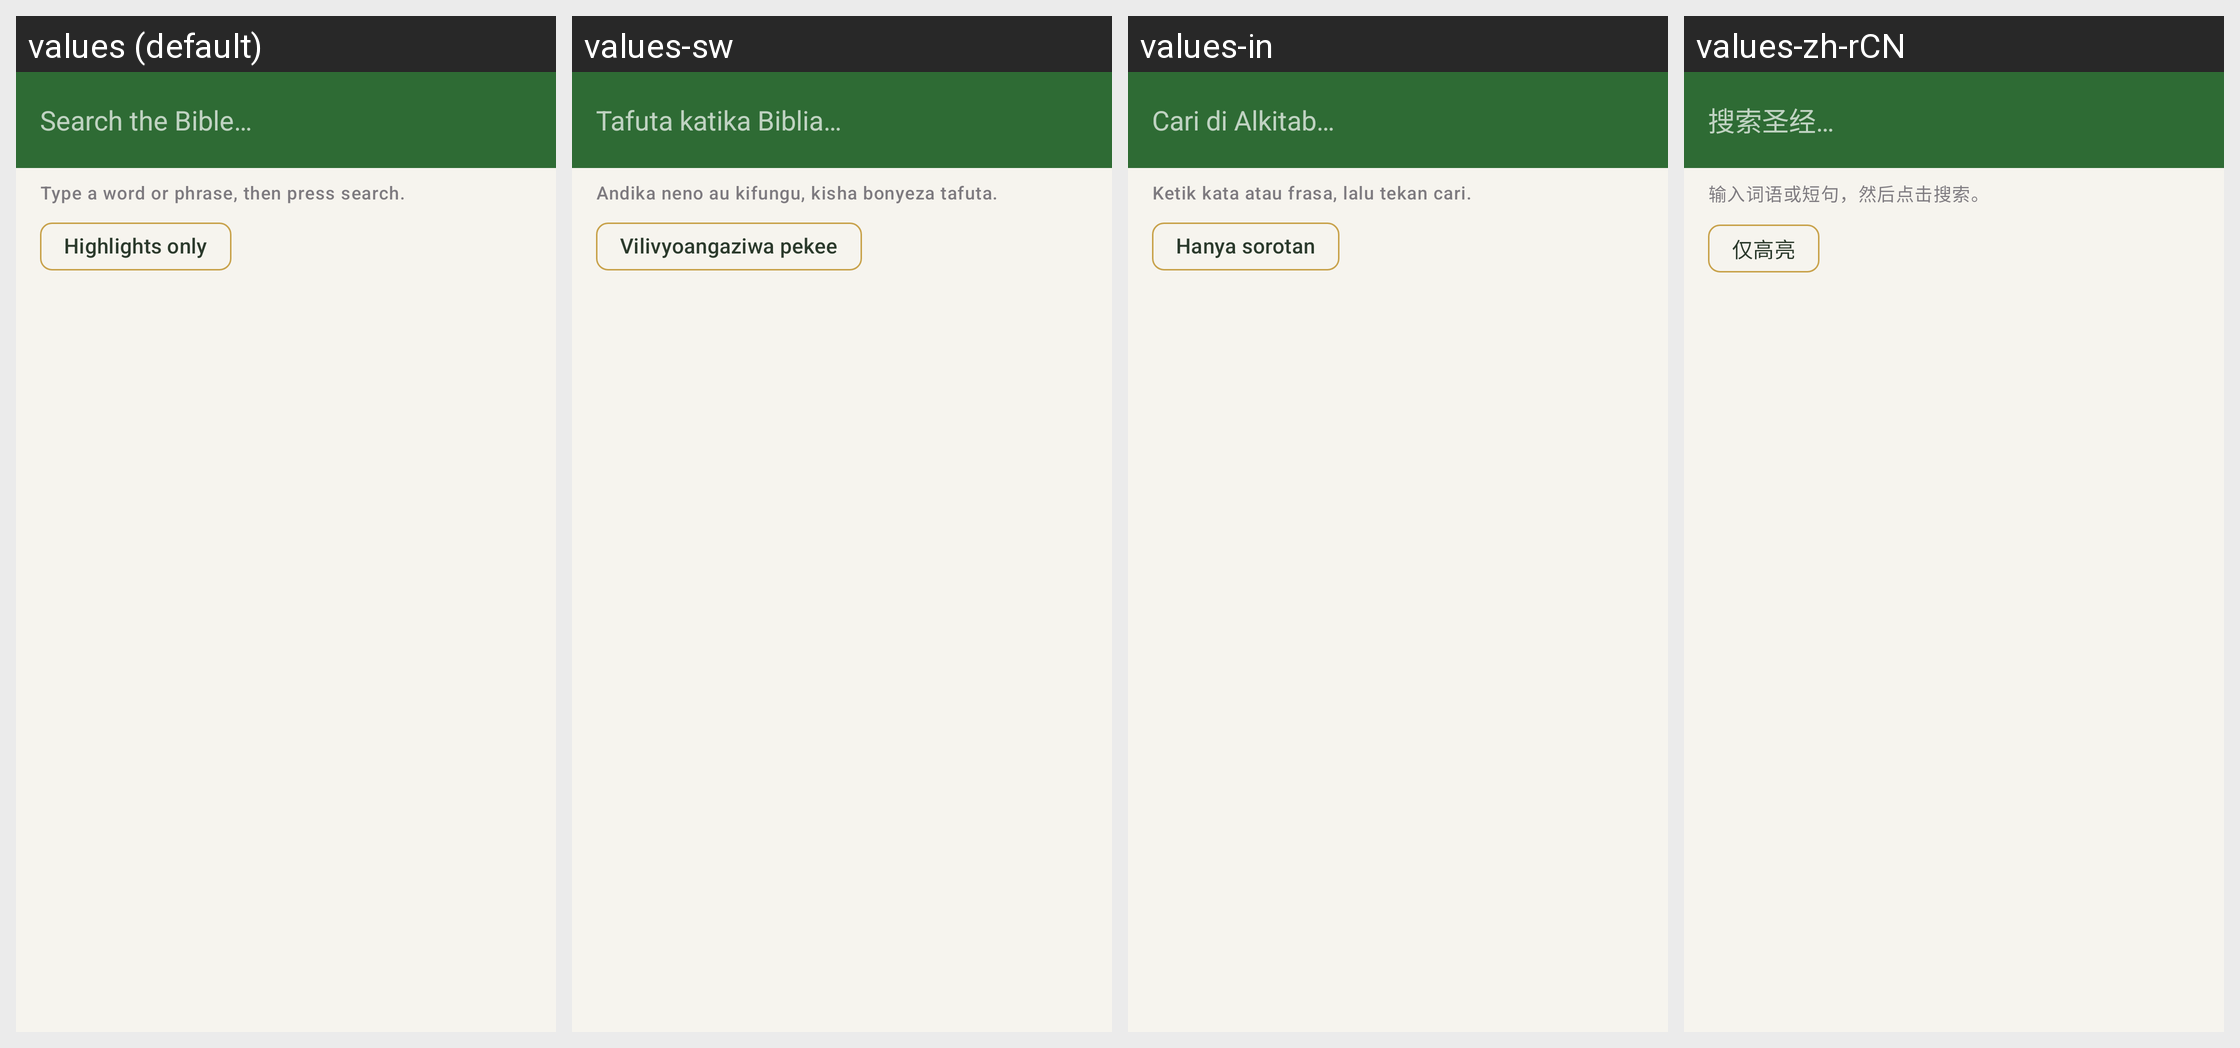

Strings drawn on this Android screen and how each of the app's shown locales translates them:
Android screen res/layout/activity_search.xml rendered under 4 locales, left to right: values (default), values-sw, values-in, values-zh-rCN. Device: Nexus 5 (rendered at 1080×1920; each locale shown at half size, 540×960, under a caption strip naming it); theme Theme.Sower.
Other locales in the repository, not shown: values-ar, values-es, values-fr, values-hi, values-pt, values-ru.
Strings drawn on this screen, with the default value and each locale's value (text and hints the layout hard-codes, and strings that could not be matched under every locale, appear in the picture but are not listed):

search_hint
  values: Search the Bible…
  values-sw: Tafuta katika Biblia…
  values-in: Cari di Alkitab…
  values-zh-rCN: 搜索圣经…

search_prompt
  values: Type a word or phrase, then press search.
  values-sw: Andika neno au kifungu, kisha bonyeza tafuta.
  values-in: Ketik kata atau frasa, lalu tekan cari.
  values-zh-rCN: 输入词语或短句，然后点击搜索。

chip_highlights_only
  values: Highlights only
  values-sw: Vilivyoangaziwa pekee
  values-in: Hanya sorotan
  values-zh-rCN: 仅高亮
